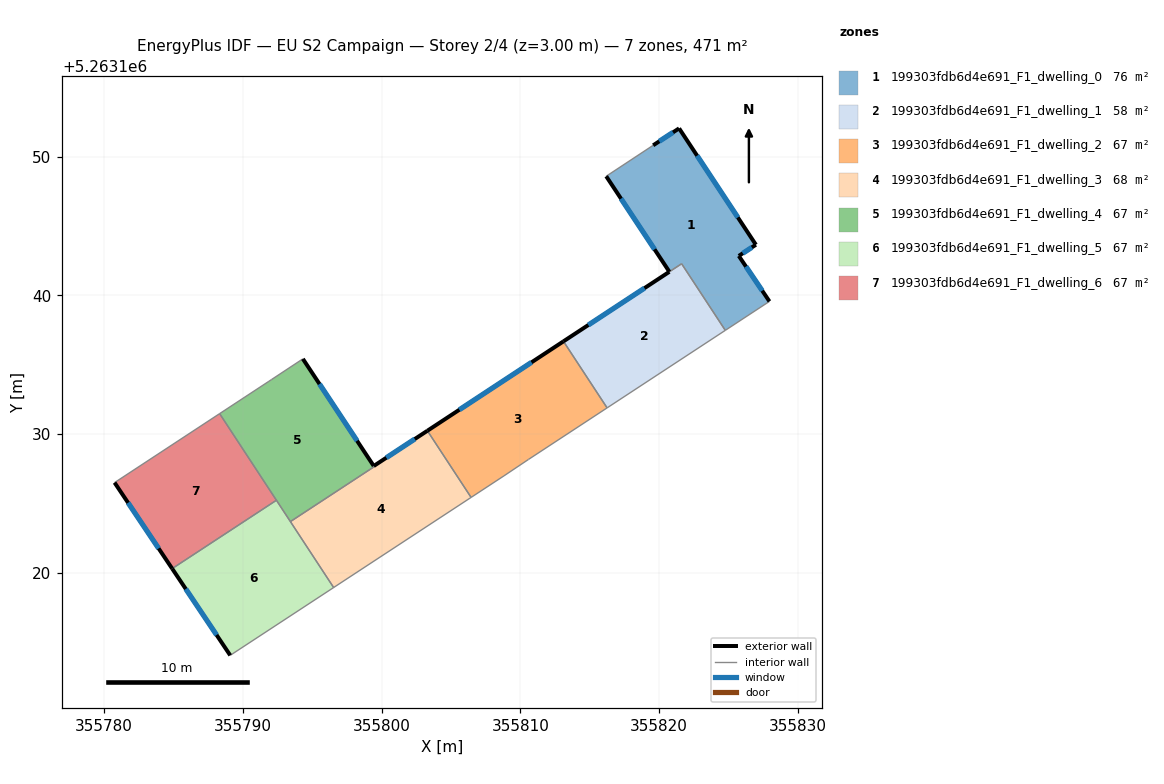
=== STOREY PLAN SPEC (per zone: floor XY polygon, exterior-wall plan segments, windows/doors) ===
zone 1: 199303fdb6d4e691_F1_dwelling_0  (76.2 m²)
  floor: (355821.43, 5263152.03) (355826.97, 5263143.64) (355825.74, 5263142.84) (355827.95, 5263139.56) (355824.76, 5263137.47) (355821.62, 5263142.27) (355820.73, 5263141.69) (355816.18, 5263148.58) (355819.57, 5263150.81)
  exterior wall: (355827.95, 5263139.56) – (355825.74, 5263142.84)  [4.0 m]
    window: (355827.43, 5263140.33) – (355826.25, 5263142.07)  [3.3 m²]
  exterior wall: (355816.18, 5263148.58) – (355820.73, 5263141.69)  [8.3 m]
    window: (355817.25, 5263146.96) – (355819.66, 5263143.31)  [7.0 m²]
  exterior wall: (355821.43, 5263152.03) – (355819.57, 5263150.81)  [2.2 m]
    window: (355821.00, 5263151.74) – (355820.00, 5263151.09)  [1.9 m²]
  exterior wall: (355826.97, 5263143.64) – (355821.43, 5263152.03)  [10.0 m]
    window: (355825.67, 5263145.61) – (355822.73, 5263150.06)  [8.5 m²]
  exterior wall: (355825.74, 5263142.84) – (355826.97, 5263143.64)  [1.5 m]
    window: (355826.03, 5263143.03) – (355826.68, 5263143.45)  [1.2 m²]
  interior walls: 4
zone 2: 199303fdb6d4e691_F1_dwelling_1  (58.4 m²)
  floor: (355821.62, 5263142.27) (355824.76, 5263137.47) (355816.24, 5263131.88) (355813.10, 5263136.68) (355820.73, 5263141.69)
  exterior wall: (355820.73, 5263141.69) – (355813.10, 5263136.68)  [9.1 m]
    window: (355818.94, 5263140.51) – (355814.89, 5263137.86)  [7.7 m²]
  interior walls: 4
zone 3: 199303fdb6d4e691_F1_dwelling_2  (67.3 m²)
  floor: (355813.10, 5263136.68) (355816.24, 5263131.88) (355810.58, 5263128.17) (355808.81, 5263126.99) (355806.44, 5263125.43) (355803.29, 5263130.24)
  exterior wall: (355813.10, 5263136.68) – (355803.29, 5263130.24)  [11.7 m]
    window: (355810.80, 5263135.17) – (355805.60, 5263131.75)  [9.9 m²]
  interior walls: 6
zone 4: 199303fdb6d4e691_F1_dwelling_3  (67.6 m²)
  floor: (355803.33, 5263130.18) (355806.44, 5263125.43) (355796.54, 5263118.94) (355793.42, 5263123.69) (355799.46, 5263127.65) (355799.43, 5263127.70) (355803.29, 5263130.24)
  exterior wall: (355803.29, 5263130.24) – (355799.43, 5263127.70)  [4.6 m]
    window: (355802.39, 5263129.64) – (355800.34, 5263128.29)  [3.9 m²]
  interior walls: 6
zone 5: 199303fdb6d4e691_F1_dwelling_4  (67.0 m²)
  floor: (355794.32, 5263135.42) (355799.43, 5263127.70) (355799.46, 5263127.64) (355793.42, 5263123.69) (355788.32, 5263131.47) (355791.87, 5263133.80) (355792.08, 5263133.93)
  exterior wall: (355799.42, 5263127.70) – (355794.32, 5263135.42)  [9.3 m]
    window: (355798.23, 5263129.51) – (355795.52, 5263133.61)  [7.8 m²]
  interior walls: 7
zone 6: 199303fdb6d4e691_F1_dwelling_5  (67.3 m²)
  floor: (355792.41, 5263125.23) (355796.54, 5263118.94) (355789.09, 5263114.05) (355784.90, 5263120.30)
  exterior wall: (355784.90, 5263120.30) – (355789.09, 5263114.05)  [7.5 m]
    window: (355785.88, 5263118.83) – (355788.10, 5263115.52)  [6.3 m²]
  interior walls: 4
zone 7: 199303fdb6d4e691_F1_dwelling_6  (67.3 m²)
  floor: (355788.32, 5263131.47) (355792.41, 5263125.23) (355784.90, 5263120.30) (355780.75, 5263126.50)
  exterior wall: (355780.75, 5263126.50) – (355784.90, 5263120.30)  [7.5 m]
    window: (355781.72, 5263125.04) – (355783.93, 5263121.76)  [6.3 m²]
  interior walls: 3

=== DERIVED (storey summary) ===
Building: EU S2 Campaign
Storey: 2 of 4  (floor level z = 3.00 m)
Storey gross floor area: 471.1 m²
Zones on this storey: 7
  - 199303fdb6d4e691_F1_dwelling_0: floor 76.2 m²; exterior wall 26.0 m (77.9 m²); 5 window(s) 21.9 m²; WWR 28.1%
  - 199303fdb6d4e691_F1_dwelling_1: floor 58.4 m²; exterior wall 9.1 m (27.4 m²); 1 window(s) 7.7 m²; WWR 28.1%
  - 199303fdb6d4e691_F1_dwelling_2: floor 67.3 m²; exterior wall 11.7 m (35.2 m²); 1 window(s) 9.9 m²; WWR 28.1%
  - 199303fdb6d4e691_F1_dwelling_3: floor 67.6 m²; exterior wall 4.6 m (13.9 m²); 1 window(s) 3.9 m²; WWR 28.1%
  - 199303fdb6d4e691_F1_dwelling_4: floor 67.0 m²; exterior wall 9.3 m (27.8 m²); 1 window(s) 7.8 m²; WWR 28.1%
  - 199303fdb6d4e691_F1_dwelling_5: floor 67.3 m²; exterior wall 7.5 m (22.6 m²); 1 window(s) 6.3 m²; WWR 28.1%
  - 199303fdb6d4e691_F1_dwelling_6: floor 67.3 m²; exterior wall 7.5 m (22.4 m²); 1 window(s) 6.3 m²; WWR 28.1%
Zone adjacency (shared interzone walls):
  - 199303fdb6d4e691_F1_dwelling_0 ↔ 199303fdb6d4e691_F1_dwelling_1
  - 199303fdb6d4e691_F1_dwelling_1 ↔ 199303fdb6d4e691_F1_dwelling_2
  - 199303fdb6d4e691_F1_dwelling_2 ↔ 199303fdb6d4e691_F1_dwelling_3
  - 199303fdb6d4e691_F1_dwelling_3 ↔ 199303fdb6d4e691_F1_dwelling_4
  - 199303fdb6d4e691_F1_dwelling_3 ↔ 199303fdb6d4e691_F1_dwelling_5
  - 199303fdb6d4e691_F1_dwelling_4 ↔ 199303fdb6d4e691_F1_dwelling_5
  - 199303fdb6d4e691_F1_dwelling_4 ↔ 199303fdb6d4e691_F1_dwelling_6
  - 199303fdb6d4e691_F1_dwelling_5 ↔ 199303fdb6d4e691_F1_dwelling_6